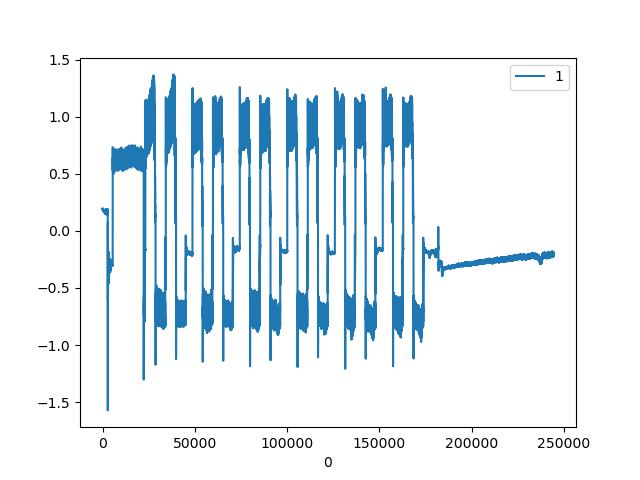

Source data for this figure (header and first rows):
, CURRENT|1
0, 0.1948
1, 0.1982
2, 0.1914
3, 0.1965
4, 0.1931
5, 0.1965
6, 0.1948
7, 0.1931
8, 0.1948
9, 0.1914
10, 0.1965
11, 0.1931
12, 0.1965
13, 0.1948
14, 0.1914
15, 0.1965
16, 0.1931
17, 0.1965
18, 0.1914
19, 0.1931
20, 0.1965
21, 0.1931
22, 0.1931
23, 0.1931
24, 0.1931
25, 0.1948
26, 0.1931
27, 0.1948
28, 0.1914
29, 0.1948
30, 0.1914
31, 0.1948
32, 0.1914
33, 0.1931
34, 0.1931
35, 0.1931
36, 0.1948
37, 0.1914
38, 0.1931
39, 0.1948
40, 0.1914
41, 0.1931
42, 0.1948
43, 0.1914
44, 0.1914
45, 0.1931
46, 0.1914
47, 0.1914
48, 0.1914
49, 0.1914
50, 0.1914
51, 0.1914
52, 0.1914
53, 0.1931
54, 0.1931
55, 0.1914
56, 0.1914
57, 0.1914
58, 0.1931
59, 0.1914
... 244,349 more rows
